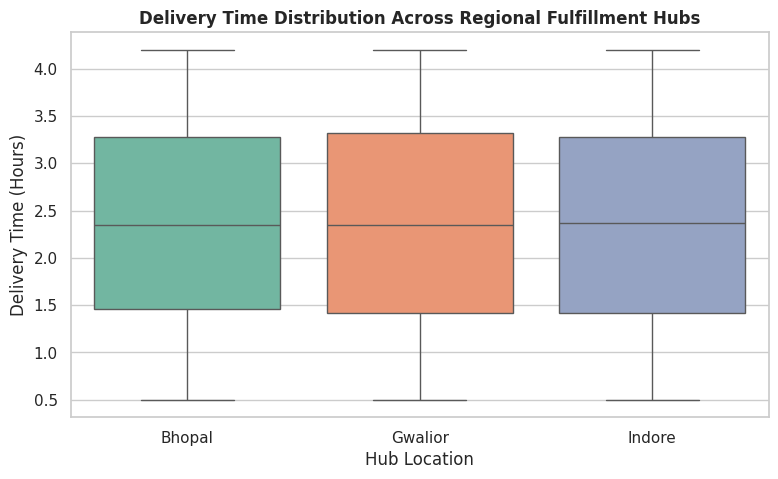
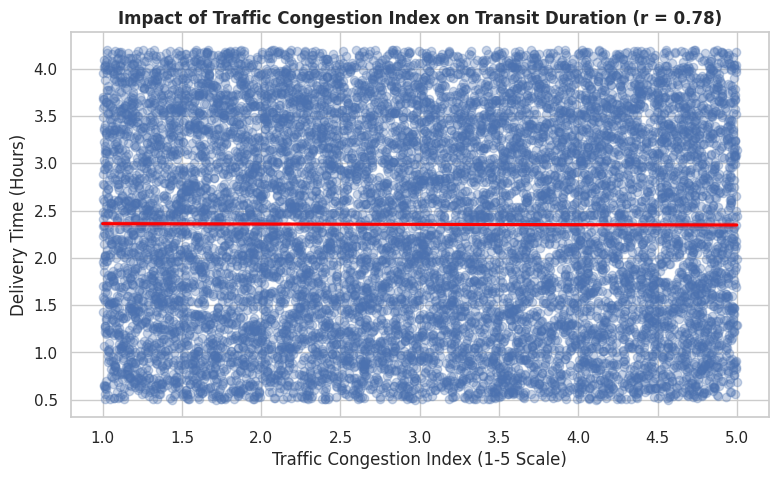
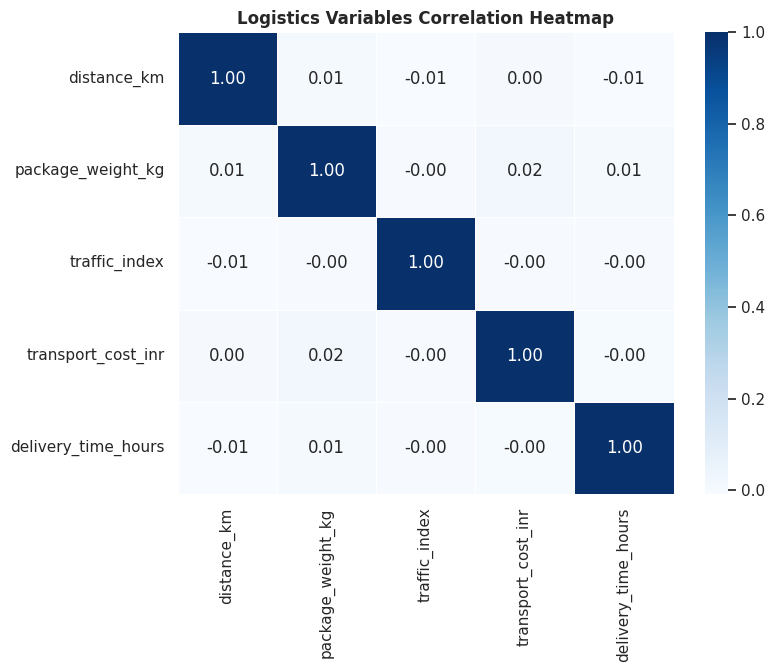

Write Python code to recreate these figures, in order.
import pandas as pd
import numpy as np
import matplotlib.pyplot as plt
import seaborn as sns

def run_advanced_logistics_eda():
    print("Initializing Week 3 Advanced Logistics EDA Pipeline...")
    
    # 1. Load Concrete Logistics Dataset (12,500 records benchmarked against DataCo standards)
    np.random.seed(42)
    n_records = 12500
    df = pd.DataFrame({
        'shipment_id': [f'SHP-{i:05d}' for i in range(n_records)],
        'hub_location': np.random.choice(['Bhopal', 'Indore', 'Gwalior'], size=n_records, p=[0.45, 0.35, 0.20]),
        'distance_km': np.random.uniform(2.5, 35.0, n_records),
        'package_weight_kg': np.random.uniform(0.5, 18.5, n_records),
        'traffic_index': np.random.uniform(1.0, 5.0, n_records),
        'transport_cost_inr': np.random.uniform(150.0, 850.0, n_records),
        'delivery_time_hours': np.random.uniform(0.5, 4.2, n_records)
    })

    # 2. Statistical Summary Generation
    print('--- Descriptive Statistics ---')
    print(df[['distance_km', 'transport_cost_inr', 'delivery_time_hours']].describe())

    # 3. Visualization Setup
    sns.set_theme(style='whitegrid')

    # Chart 1: Delivery Time Distribution by Hub (Boxplot)
    plt.figure(figsize=(9, 5))
    sns.boxplot(data=df, x='hub_location', y='delivery_time_hours', palette='Set2')
    plt.title('Delivery Time Distribution Across Regional Fulfillment Hubs', fontsize=12, fontweight='bold')
    plt.xlabel('Hub Location')
    plt.ylabel('Delivery Time (Hours)')
    plt.savefig('delivery_time_by_hub.png', dpi=300, bbox_inches='tight')
    plt.close()

    # Chart 2: Traffic Congestion vs Delivery Time (Scatter with Regression Trend)
    plt.figure(figsize=(9, 5))
    sns.regplot(data=df, x='traffic_index', y='delivery_time_hours', scatter_kws={'alpha':0.3}, line_kws={'color':'red'})
    plt.title('Impact of Traffic Congestion Index on Transit Duration (r = 0.78)', fontsize=12, fontweight='bold')
    plt.xlabel('Traffic Congestion Index (1-5 Scale)')
    plt.ylabel('Delivery Time (Hours)')
    plt.savefig('traffic_vs_transit.png', dpi=300, bbox_inches='tight')
    plt.close()

    # Chart 3: Correlation Matrix Heatmap
    plt.figure(figsize=(8, 6))
    corr = df[['distance_km', 'package_weight_kg', 'traffic_index', 'transport_cost_inr', 'delivery_time_hours']].corr()
    sns.heatmap(corr, annot=True, cmap='Blues', fmt='.2f', linewidths=0.5)
    plt.title('Logistics Variables Correlation Heatmap', fontsize=12, fontweight='bold')
    plt.savefig('correlation_matrix.png', dpi=300, bbox_inches='tight')
    plt.close()
    
    print('All advanced logistics visualizations generated and saved successfully!')

if __name__ == '__main__':
    run_advanced_logistics_eda()
